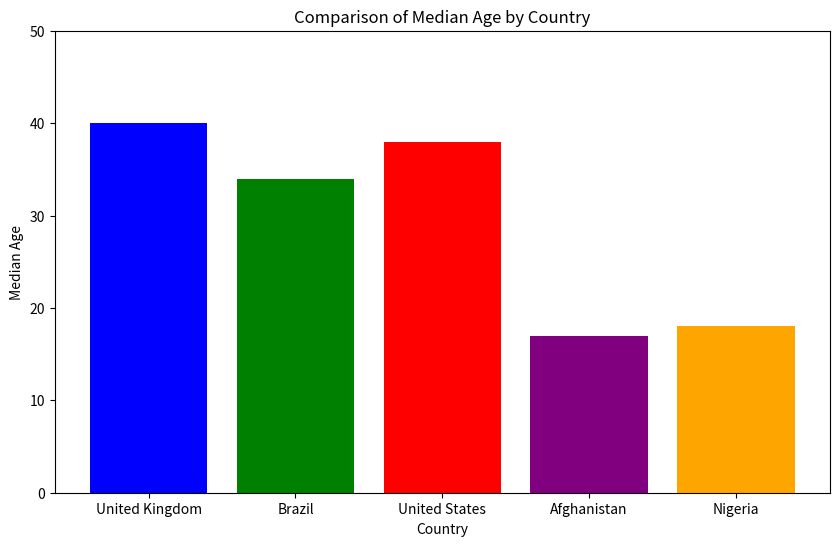

Recreate this plot in Python.
import matplotlib.pyplot as plt
import pandas as pd

data = {
    "Country": ["United Kingdom", "Brazil", "United States", "Afghanistan", "Nigeria"],
    "Median Age": [40, 34, 38, 17, 18]
}

df = pd.DataFrame(data)

plt.figure(figsize=(10, 6))
plt.bar(df["Country"], df["Median Age"], color=['blue', 'green', 'red', 'purple', 'orange'])

plt.xlabel("Country")
plt.ylabel("Median Age")
plt.title("Comparison of Median Age by Country")
plt.ylim(0, 50)

plt.show()
